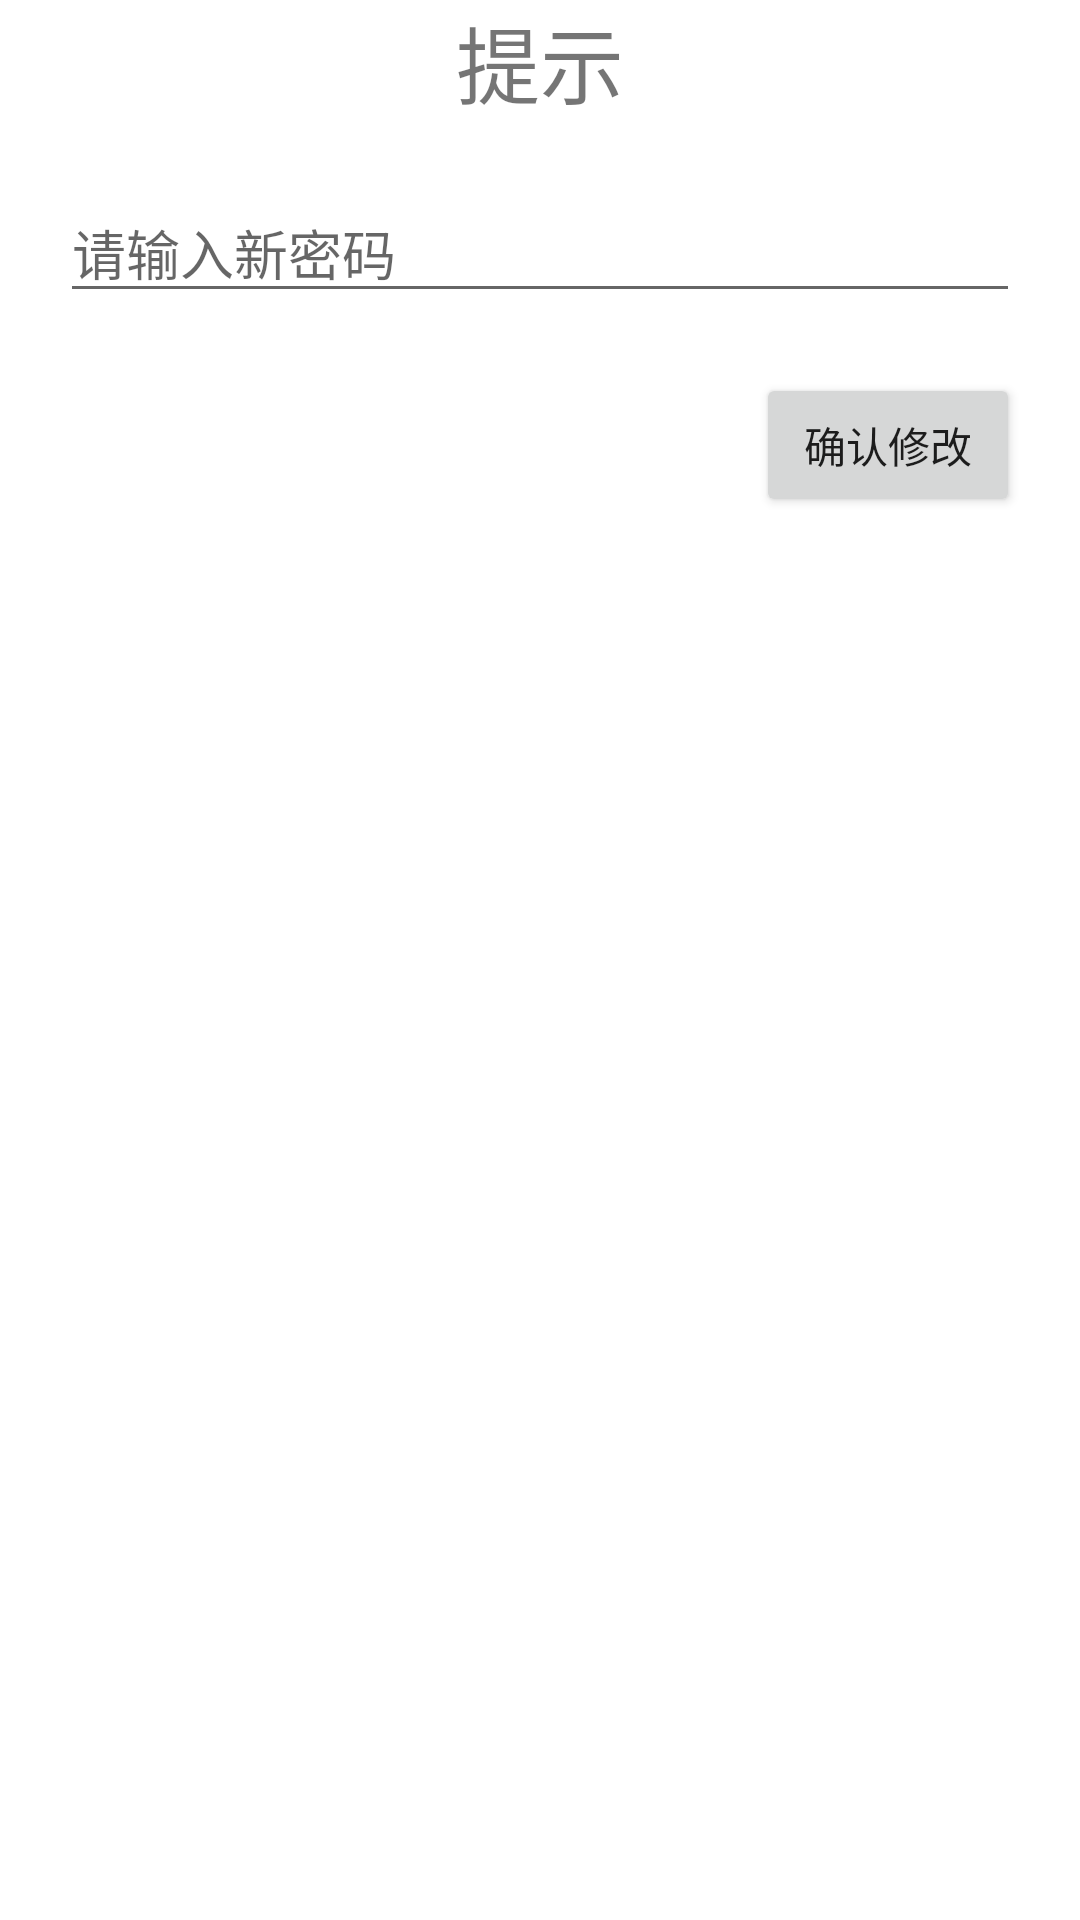

Reconstruct the res/layout file that produces this screen, plus the resources it refers to.
<!-- AndroidManifest.xml: application theme Theme.Financial -->
<!-- res/layout/fragment_changepwd.xml -->
<?xml version="1.0" encoding="utf-8"?>
<LinearLayout xmlns:android="http://schemas.android.com/apk/res/android"
    android:layout_width="match_parent"
    android:layout_height="match_parent"
    android:orientation="vertical">

    <TextView
        android:layout_width="match_parent"
        android:layout_height="wrap_content"
        android:gravity="center"
        android:text="提示"
        android:textSize="28sp"/>
    <EditText
        android:id="@+id/editpwd"
        android:layout_width="match_parent"
        android:layout_height="wrap_content"
        android:layout_margin="20dp"
        android:ems="10"
        android:hint="请输入新密码"
        android:inputType="textPassword" />

    <Button
        android:id="@+id/checkBtn"
        android:layout_width="wrap_content"
        android:layout_height="wrap_content"
        android:layout_gravity="right"
        android:layout_marginEnd="20dp"
        android:text="确认修改" />

</LinearLayout>
<!-- resources referenced by this layout -->
<resources>
  <style name="Theme.Financial" parent="Theme.MaterialComponents.DayNight.DarkActionBar">
          
          <item name="colorPrimary">@color/purple_500</item>
          <item name="colorPrimaryVariant">@color/purple_700</item>
          <item name="colorOnPrimary">@color/white</item>
          
          <item name="colorSecondary">@color/teal_200</item>
          <item name="colorSecondaryVariant">@color/teal_700</item>
          <item name="colorOnSecondary">@color/black</item>
          
          <item name="android:statusBarColor">?attr/colorPrimaryVariant</item>
          
      </style>
  <color name="purple_500">#3085f3</color>
  <color name="purple_700">#006784</color>
  <color name="white">#FFFFFFFF</color>
  <color name="teal_200">#FF03DAC5</color>
  <color name="teal_700">#FF018786</color>
  <color name="black">#FF000000</color>
</resources>
